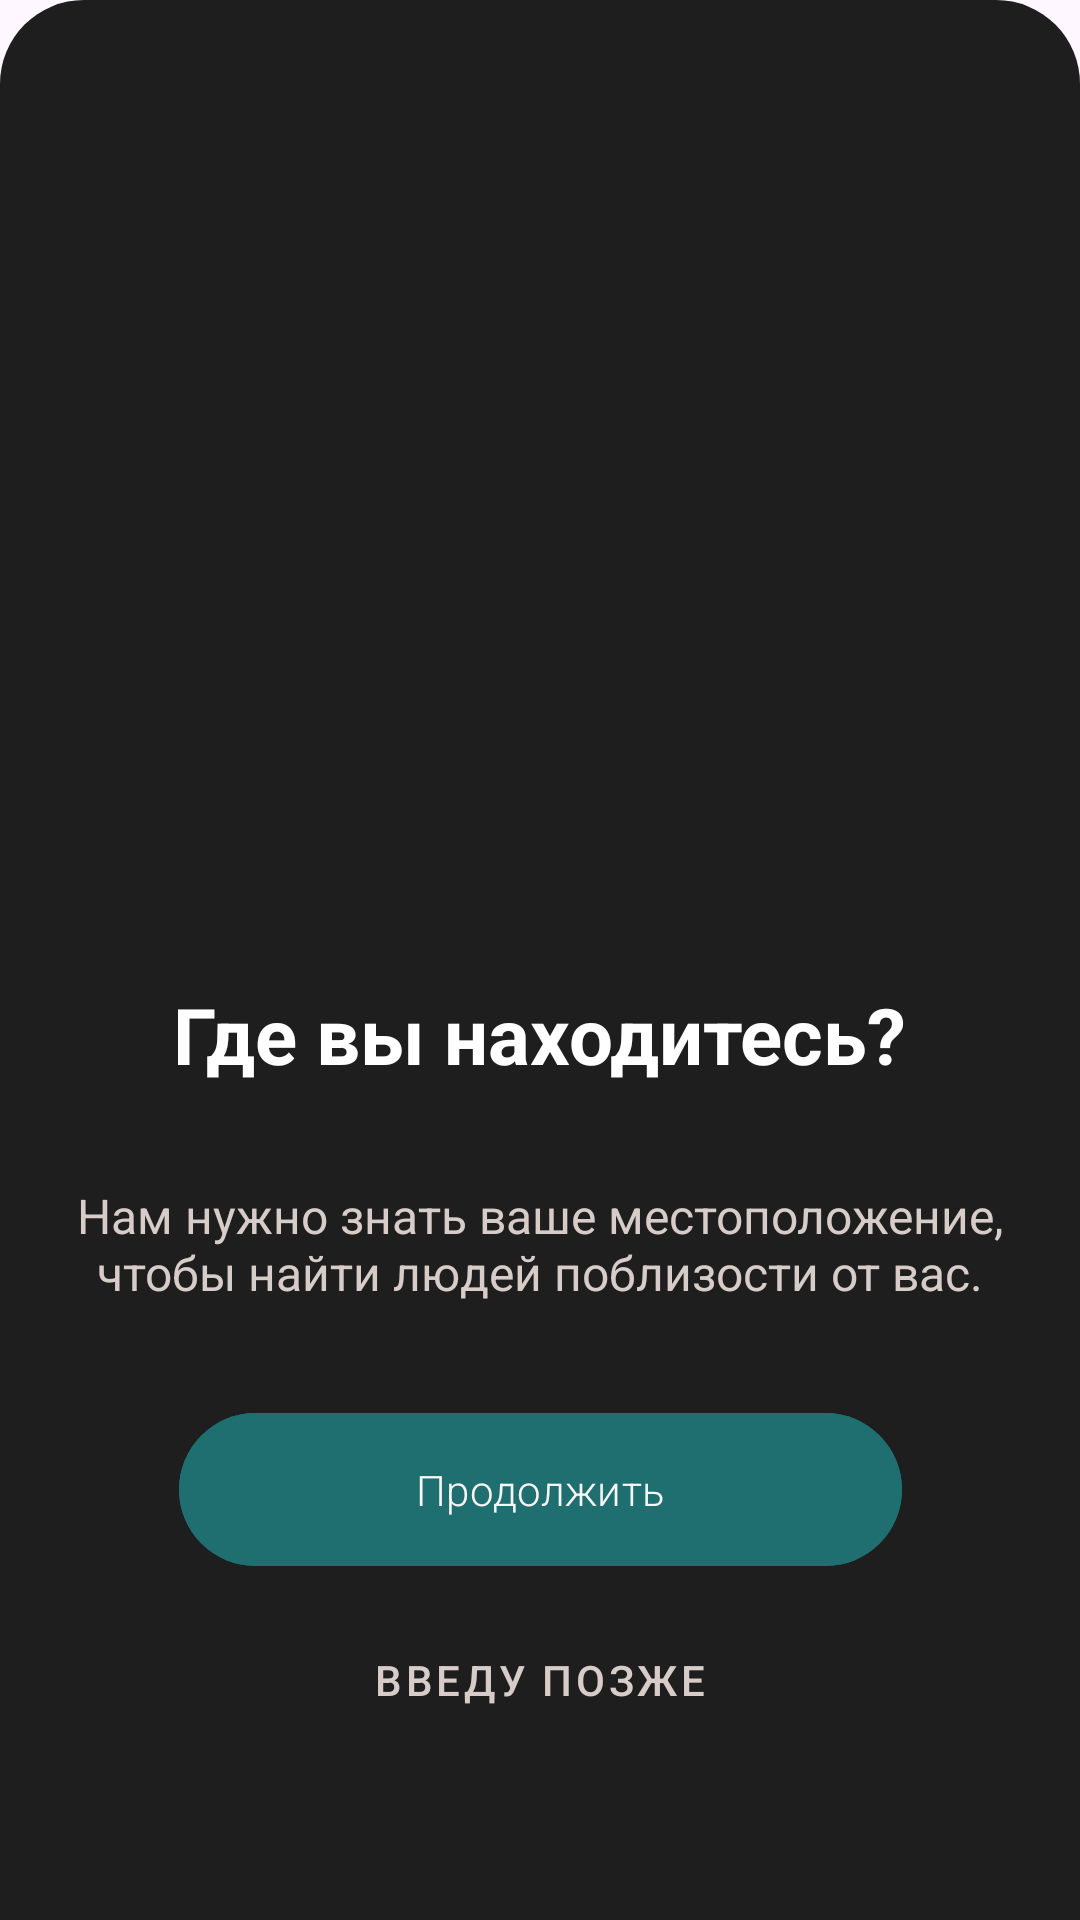

Write the Android layout XML for this screen, with the resource values it uses.
<!-- AndroidManifest.xml: application theme Theme.BenchTalks -->
<!-- res/layout/fragment_location.xml -->
<?xml version="1.0" encoding="utf-8"?>
<androidx.constraintlayout.widget.ConstraintLayout xmlns:android="http://schemas.android.com/apk/res/android"
    xmlns:app="http://schemas.android.com/apk/res-auto"
    android:layout_width="match_parent"
    android:layout_height="wrap_content"
    android:background="@drawable/bg_bottom_sheet"
    android:padding="24dp">


    <TextView
        android:id="@+id/tvTitle"
        android:layout_width="wrap_content"
        android:layout_height="wrap_content"
        android:layout_marginBottom="32dp"
        android:text="@string/where_are_you"
        android:textColor="@color/text_white"
        android:textSize="26sp"
        android:textStyle="bold"
        app:layout_constraintBottom_toTopOf="@+id/tvDescription"
        app:layout_constraintEnd_toEndOf="parent"
        app:layout_constraintStart_toStartOf="parent" />

    <TextView
        android:id="@+id/tvDescription"
        android:layout_width="0dp"
        android:layout_height="wrap_content"
        android:layout_marginBottom="32dp"
        android:gravity="center"
        android:text="@string/we_need_your_geo"
        android:textColor="@color/hint_gray"
        android:textSize="16sp"
        app:layout_constraintBottom_toTopOf="@+id/btnGetLocation"
        app:layout_constraintEnd_toEndOf="parent"
        app:layout_constraintStart_toStartOf="parent" />

    <com.google.android.material.button.MaterialButton
        android:id="@+id/btnGetLocation"
        android:layout_width="wrap_content"
        android:layout_height="wrap_content"
        android:layout_marginBottom="10dp"
        android:backgroundTint="@color/button_primary"
        android:fontFamily="sans-serif-light"
        android:minWidth="241dp"
        android:paddingStart="32dp"
        android:paddingTop="16dp"
        android:paddingEnd="32dp"
        android:paddingBottom="16dp"
        android:text="@string/continue_btn"
        android:textAllCaps="false"
        android:textColor="@color/button_text"
        app:layout_constraintBottom_toTopOf="@id/btnSkipLocation"
        app:layout_constraintEnd_toEndOf="parent"
        app:layout_constraintStart_toStartOf="parent" />

    <Button
        android:id="@+id/btnSkipLocation"
        style="@style/Widget.MaterialComponents.Button.TextButton"
        android:layout_width="wrap_content"
        android:layout_height="wrap_content"
        android:layout_marginBottom="32dp"
        android:text="@string/input_later"
        android:textColor="@color/hint_gray"
        app:layout_constraintBottom_toBottomOf="parent"
        app:layout_constraintEnd_toEndOf="parent"
        app:layout_constraintStart_toStartOf="parent" />

</androidx.constraintlayout.widget.ConstraintLayout>
<!-- resources referenced by this layout -->
<resources>
  <color name="button_primary">#1f6e70</color>
  <color name="button_text">#f7f7f7</color>
  <color name="hint_gray">#D7CCC8</color>
  <color name="text_white">#FFFFFF</color>
  <!-- drawable bg_bottom_sheet (drawable) -->
  <?xml version="1.0" encoding="utf-8"?>
  <shape xmlns:android="http://schemas.android.com/apk/res/android">
      <solid android:color="@color/background_dark" /> <corners
      android:topLeftRadius="28dp"
      android:topRightRadius="28dp" />
  </shape>
  <string name="continue_btn">Продолжить</string>
  <string name="input_later">Введу позже</string>
  <string name="we_need_your_geo">Нам нужно знать ваше местоположение, чтобы найти людей поблизости от вас.</string>
  <string name="where_are_you">Где вы находитесь?</string>
  <style name="Theme.BenchTalks" parent="Base.Theme.BenchTalks">
  
      </style>
  <color name="background_dark">#1E1E1E</color>
  <style name="Base.Theme.BenchTalks" parent="Theme.Material3.DayNight.NoActionBar">
          
          
      </style>
</resources>
